Photos from the image-classification dataset "AFQC" in the GitHub repository mustafa20999/AFQC. Its 2 classes are: apple fresh, apple rotten.

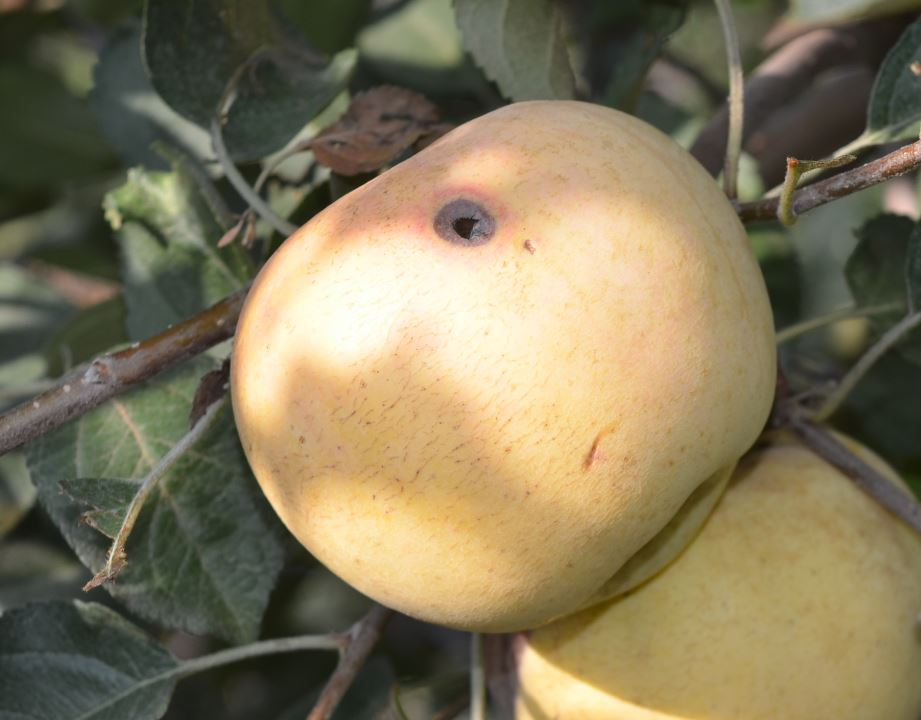
Label: apple rotten

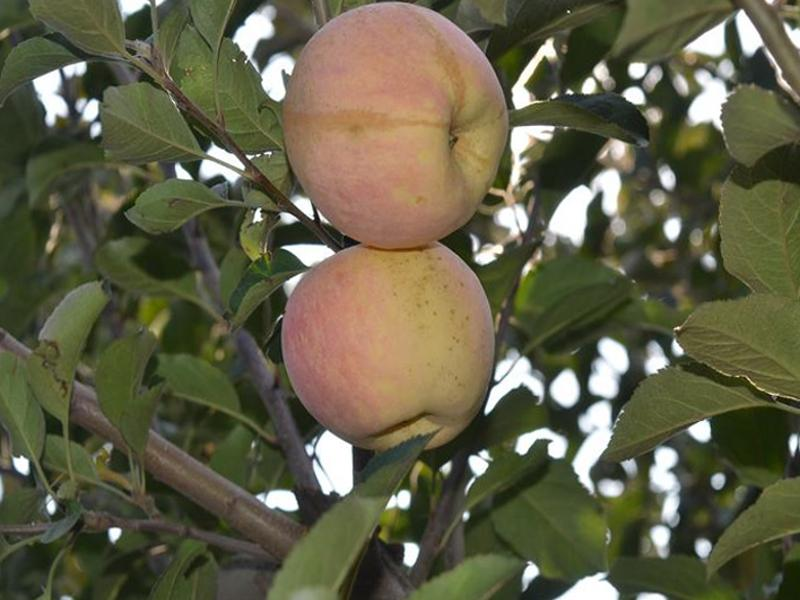
Label: apple fresh

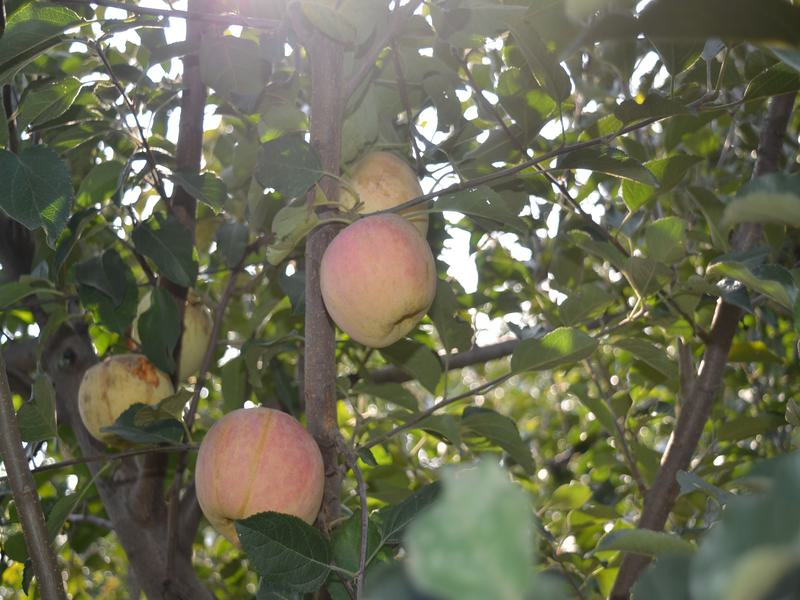
Label: apple fresh

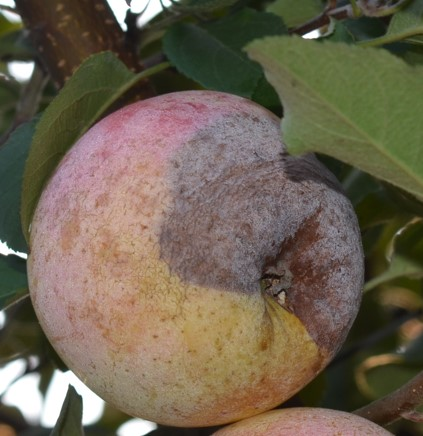
Label: apple rotten

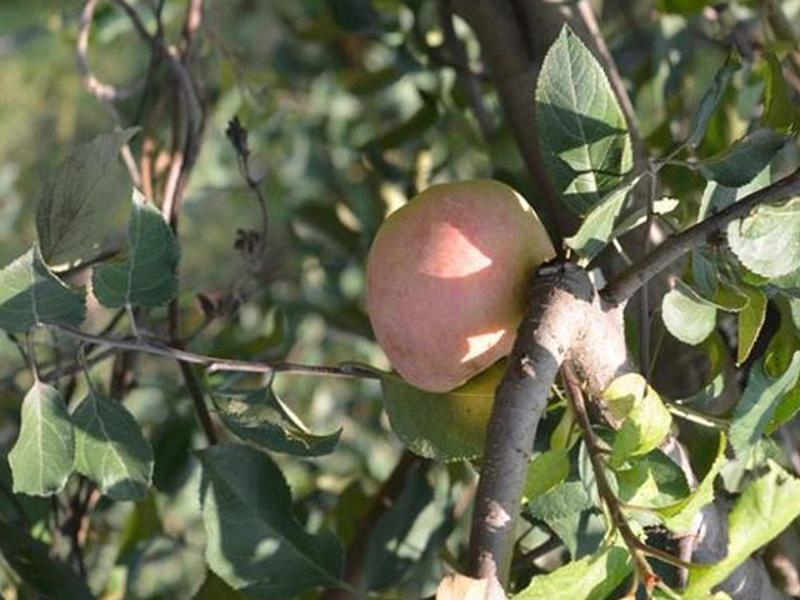
Label: apple fresh

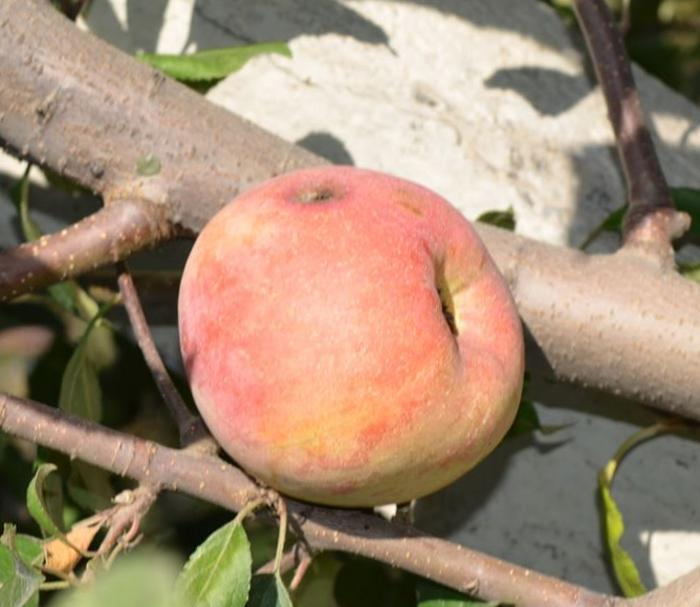
Label: apple rotten
